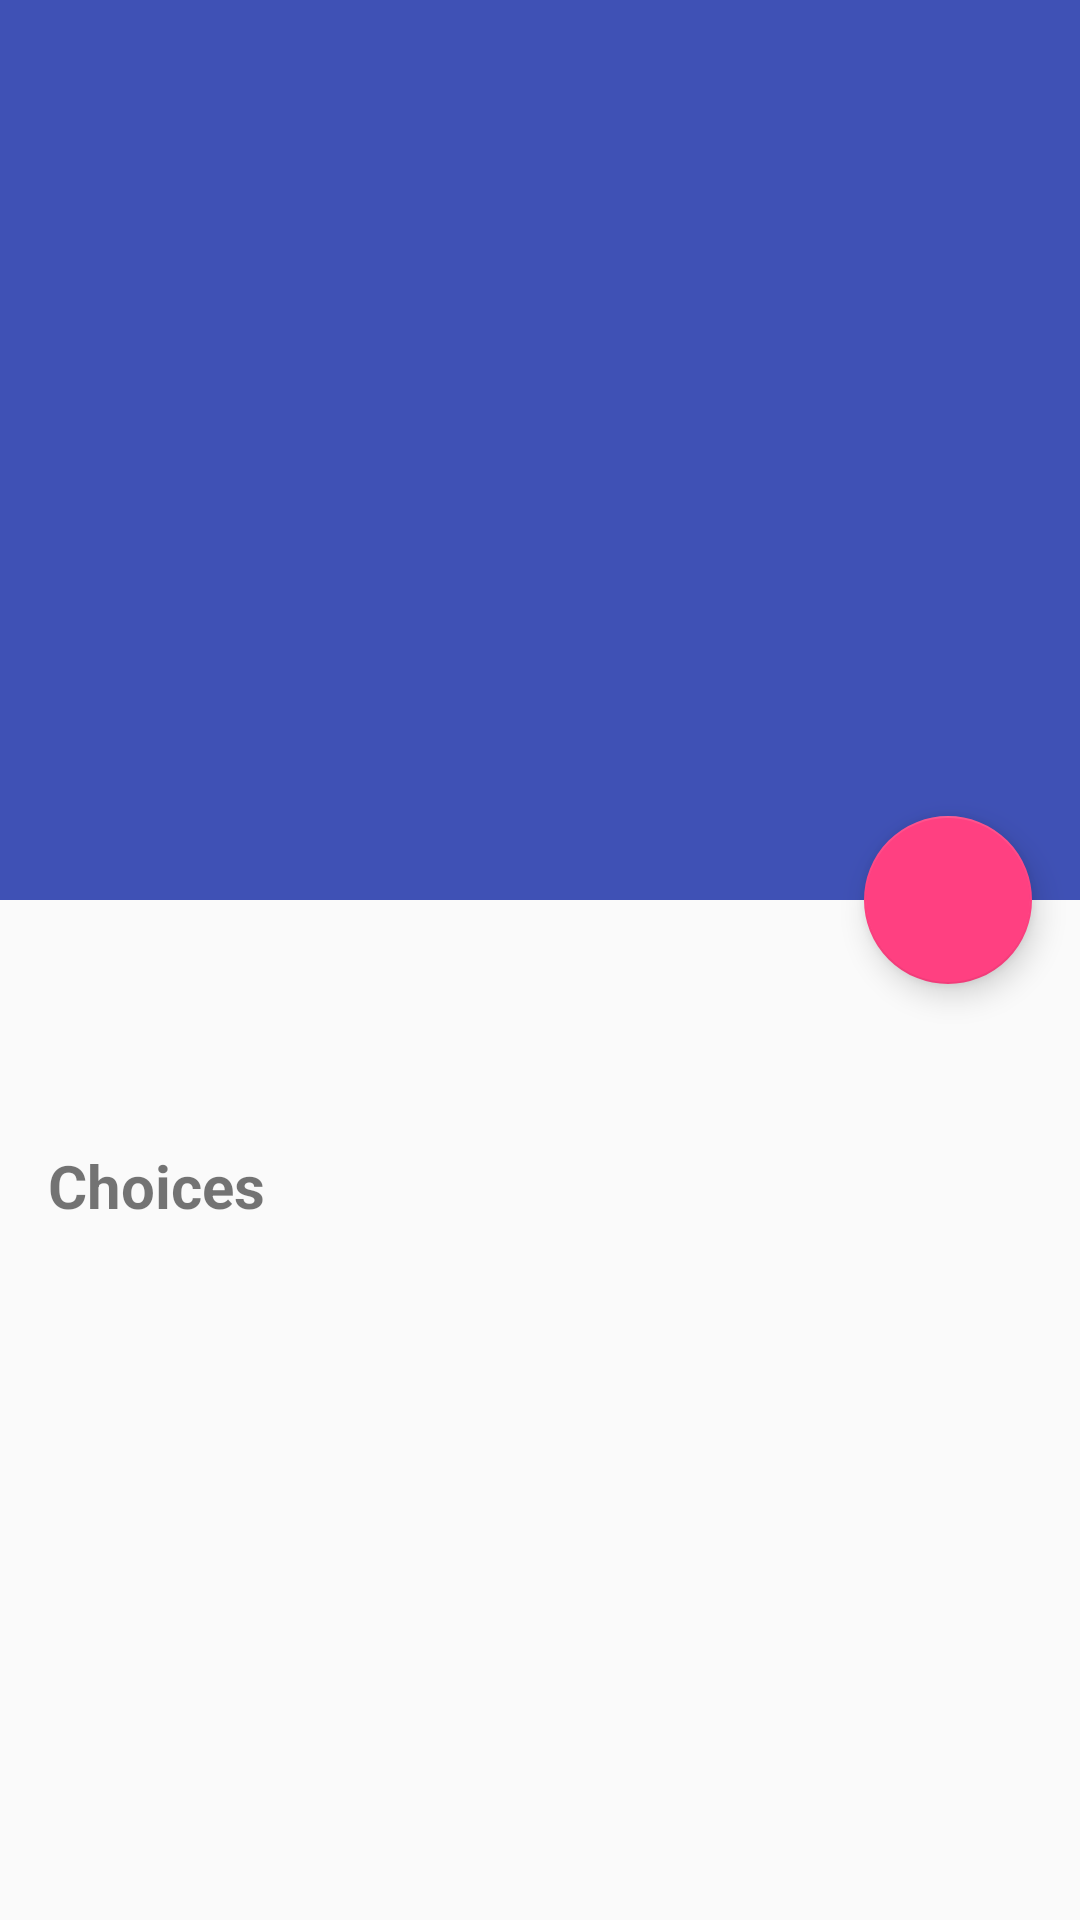

Here is an Android app screen rendered from its layout file. Give the layout XML and the strings, colors and styles it references.
<!-- AndroidManifest.xml: application theme AppTheme -->
<!-- res/layout/activity_details.xml -->
<?xml version="1.0" encoding="utf-8"?>
<android.support.design.widget.CoordinatorLayout
    xmlns:android="http://schemas.android.com/apk/res/android"
    xmlns:app="http://schemas.android.com/apk/res-auto"
    xmlns:tools="http://schemas.android.com/tools"
    android:layout_width="match_parent"
    android:layout_height="match_parent"
    tools:context="blissapplication.com.blissrecruitment.ui.DetailsActivity"
    android:fitsSystemWindows="true">

    <android.support.design.widget.AppBarLayout
        android:id="@+id/appBar"
        android:layout_width="wrap_content"
        android:layout_height="300dp"
        android:fitsSystemWindows="true"
        android:theme="@style/Base.ThemeOverlay.AppCompat.Dark.ActionBar">

        <android.support.design.widget.CollapsingToolbarLayout
            android:id="@+id/collpaseBar"
            android:layout_width="match_parent"
            android:layout_height="match_parent"
            app:layout_scrollFlags="scroll|exitUntilCollapsed"
            android:fitsSystemWindows="true"
            app:contentScrim="?attr/colorPrimary"
            app:expandedTitleMarginStart="48dp"
            app:expandedTitleMarginEnd="64dp">

            <ImageView
                android:id="@+id/ivTitle"
                android:layout_width="match_parent"
                android:layout_height="match_parent"
                android:scaleType="centerCrop"
                android:fitsSystemWindows="true"
                app:layout_collapseMode="parallax" />

            <android.support.v7.widget.Toolbar
                android:id="@+id/toolbar"
                android:layout_width="match_parent"
                android:layout_height="?attr/actionBarSize"
                android:elevation="4dp"/>

        </android.support.design.widget.CollapsingToolbarLayout>

    </android.support.design.widget.AppBarLayout>

    <android.support.design.widget.FloatingActionButton
        android:id="@+id/fbShare"
        android:layout_width="wrap_content"
        android:layout_height="wrap_content"
        android:layout_margin="16dp"
        app:layout_anchor="@+id/appBar"
        app:layout_anchorGravity="bottom|right"
        android:src="@drawable/ic_share"/>

    <android.support.v4.widget.NestedScrollView
        android:layout_width="match_parent"
        android:layout_height="match_parent"
        android:fillViewport="true"
        android:layout_below="@+id/appBar"
        app:layout_behavior="@string/appbar_scrolling_view_behavior">

        <LinearLayout
            android:layout_width="match_parent"
            android:layout_height="wrap_content"
            android:orientation="vertical">

            <TextView
                android:id="@+id/tvQuestion"
                android:layout_width="match_parent"
                android:layout_height="wrap_content"
                android:padding="16dp"
                android:textAlignment="center"
                android:textStyle="bold"
                android:textSize="25sp" />

            <TextView
                android:layout_width="match_parent"
                android:layout_height="wrap_content"
                android:padding="16dp"
                android:text="@string/titleChoise"
                android:textSize="20sp"
                android:textStyle="bold"/>

            <android.support.v7.widget.RecyclerView
                android:id="@+id/recycleChoices"
                android:layout_width="match_parent"
                android:layout_height="wrap_content"
                app:layoutManager="LinearLayoutManager"/>

        </LinearLayout>

    </android.support.v4.widget.NestedScrollView>

    <ProgressBar
        android:id="@+id/progressBar1"
        style="?android:attr/progressBarStyleLarge"
        android:layout_width="wrap_content"
        android:layout_height="40dp"
        android:layout_centerHorizontal="true"
        android:layout_centerVertical="true"
        android:visibility="visible" />

</android.support.design.widget.CoordinatorLayout>
<!-- resources referenced by this layout -->
<resources>
  <string name="titleChoise">Choices</string>
  <style name="AppTheme" parent="Theme.AppCompat.DayNight.NoActionBar">
          
          <item name="colorPrimary">@color/colorPrimary</item>
          <item name="colorPrimaryDark">@color/colorPrimaryDark</item>
          <item name="colorAccent">@color/colorAccent</item>
  
          <item name="android:windowContentTransitions">true</item>
          <item name="android:windowAllowEnterTransitionOverlap">true</item>
          <item name="android:windowAllowReturnTransitionOverlap">true</item>
      </style>
  <color name="colorPrimary">#3F51B5</color>
  <color name="colorPrimaryDark">#303F9F</color>
  <color name="colorAccent">#FF4081</color>
</resources>
